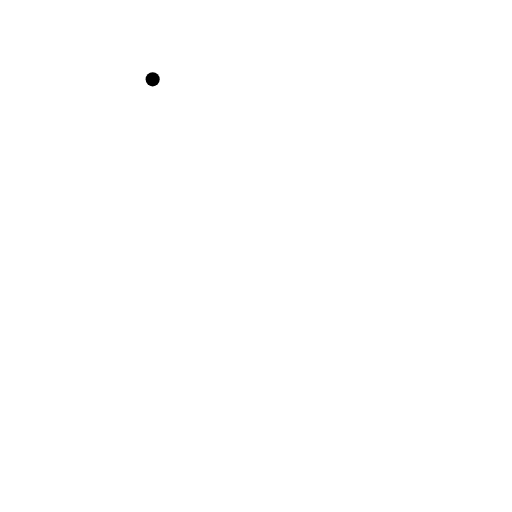
t = 0.00 s
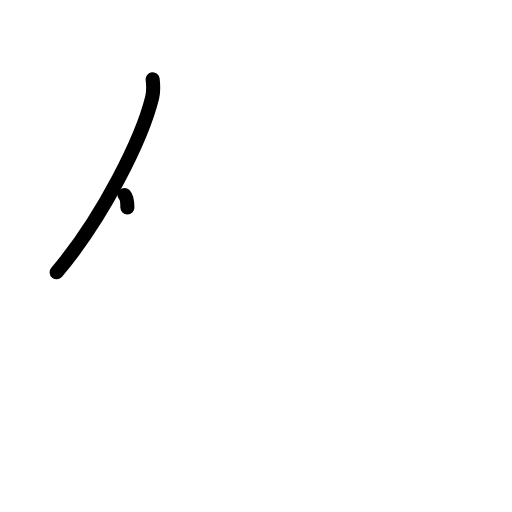
t = 1.38 s
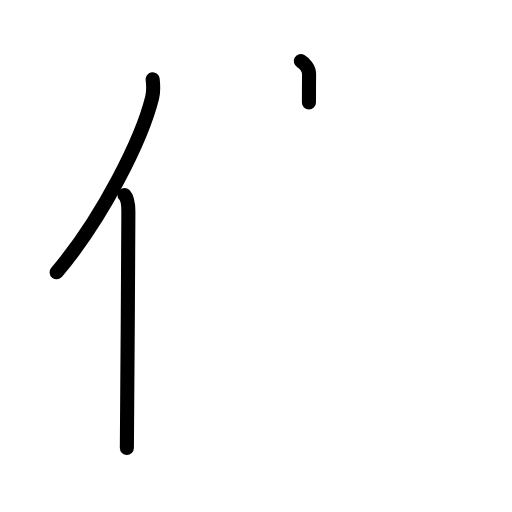
t = 2.75 s
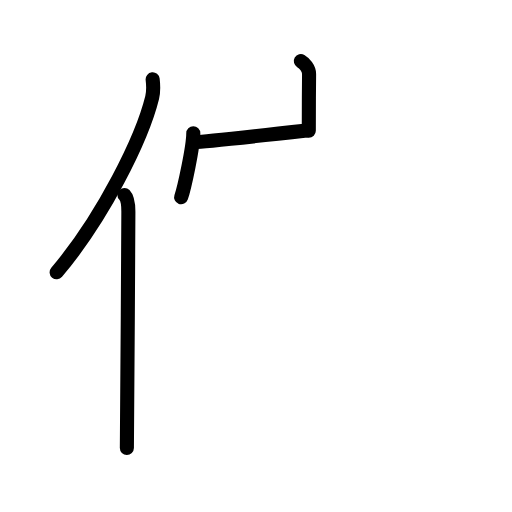
t = 4.25 s
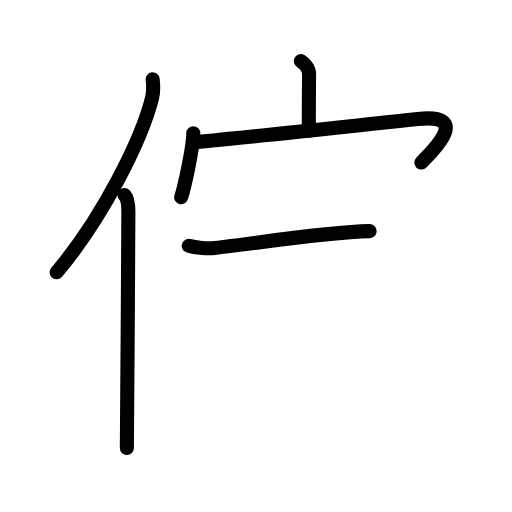
t = 5.58 s
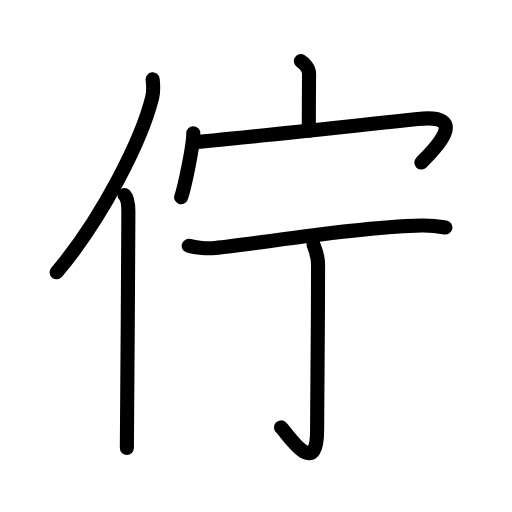
t = 7.00 s

The animated SVG that drew these frames (rendered in a browser with its animation timeline set to each time). Animation: 21 SMIL elements (animate=21); one cycle of 7.00 s.

<?xml version="1.0" encoding="UTF-8"?>
<!--
AniKanjiVG is licensed by CC-BY-SA Paul C. Sommerhoff (https://bitbucket.org/sommerhoff/anikanjivg).
AniKanjiVG uses KanjiVG which is licensed by CC-BY-SA Ulrich Apel (http://kanjivg.tagaini.net).
See also http://creativecommons.org/licenses/by-sa/3.0/
-->
<svg xmlns:kvg='http://kanjivg.tagaini.net' xmlns='http://www.w3.org/2000/svg' width='109' height='109' viewBox='0 0 109 109' style='fill:none;stroke:#000000;stroke-width:3;stroke-linecap:round;stroke-linejoin:round;' id="kvg:kanji_04f47"><g id="kvg:04f47" kvg:element="佇"><g id="kvg:04f47-g1" kvg:element="亻" kvg:variant="true" kvg:original="人" kvg:position="left" kvg:radical="general"><path id="kvg:04f47-s1" kvg:type="㇒" d="M32.5,16.89c0.13,1.12,0.22,2.52-0.11,3.89C30.25,29.45,22,46.22,12.06,57.97"><animate attributeName="d" begin="0.0s" dur="0.5s" from="M32.5,16.89C32.5,16.89,32.5,16.89,32.5,16.89" to="M32.5,16.89c0.13,1.12,0.22,2.52-0.11,3.89" />
<animate attributeName="d" begin="0.5s" dur="0.5s" from="M32.5,16.89c0.13,1.12,0.22,2.52-0.11,3.89c0,0,0,0,0,0,0" to="M32.5,16.89c0.13,1.12,0.22,2.52-0.11,3.89C30.25,29.45,22,46.22,12.06,57.97" />
</path>
<path id="kvg:04f47-s2" kvg:type="㇑" d="M26.49,41.5c0.66,0.68,0.84,2.19,0.84,3.58c0,14.46-0.32,40.58-0.32,50.29"><animate attributeName="d" begin="1.0s" dur="0.5s" from="M26.49,41.5C26.49,41.5,26.49,41.5,26.49,41.5" to="M26.49,41.5c0.66,0.68,0.84,2.19,0.84,3.58" />
<animate attributeName="d" begin="1.5s" dur="0.5s" from="M26.49,41.5c0.66,0.68,0.84,2.19,0.84,3.58c0,0,0,0,0,0,0" to="M26.49,41.5c0.66,0.68,0.84,2.19,0.84,3.58c0,14.46-0.32,40.58-0.32,50.29" />
<animate attributeName="d" begin="0s" dur="1.0s" from="M-100,-100" to="M-100,-100" />
</path>
</g>
<g id="kvg:04f47-g2" kvg:position="right"><g id="kvg:04f47-g3" kvg:element="宀" kvg:position="top"><path id="kvg:04f47-s3" kvg:type="㇑a" d="M64.04,13c0.73,0.43,1.78,1.53,1.76,2.77c-0.05,3.9-0.05,8.54-0.06,12.08"><animate attributeName="d" begin="2.0s" dur="0.5s" from="M64.04,13C64.04,13,64.04,13,64.04,13" to="M64.04,13c0.73,0.43,1.78,1.53,1.76,2.77" />
<animate attributeName="d" begin="2.5s" dur="0.5s" from="M64.04,13c0.73,0.43,1.78,1.53,1.76,2.77c0,0,0,0,0,0,0" to="M64.04,13c0.73,0.43,1.78,1.53,1.76,2.77c-0.05,3.9-0.05,8.54-0.06,12.08" />
<animate attributeName="d" begin="0s" dur="2.0s" from="M-100,-100" to="M-100,-100" />
</path>
<g id="kvg:04f47-g4" kvg:element="冖"><path id="kvg:04f47-s4" kvg:type="㇔" d="M41.15,28.38c0,2.89-1.92,11.69-2.59,13.62"><animate attributeName="d" begin="3.0s" dur="1.0s" from="M41.15,28.38C41.15,28.38,41.15,28.38,41.15,28.38" to="M41.15,28.38c0,2.89-1.92,11.69-2.59,13.62" />
<animate attributeName="d" begin="0s" dur="3.0s" from="M-100,-100" to="M-100,-100" />
</path>
<path id="kvg:04f47-s5" kvg:type="㇖b" d="M41.66,30.24c0.85,0.09,43.01-4.43,47.29-4.9C101,24,91.25,33,89.7,34.61"><animate attributeName="d" begin="4.0s" dur="0.5s" from="M41.66,30.24C41.66,30.24,41.66,30.24,41.66,30.24" to="M41.66,30.24c0.85,0.09,43.01-4.43,47.29-4.9" />
<animate attributeName="d" begin="4.5s" dur="0.5s" from="M41.66,30.24c0.85,0.09,43.01-4.43,47.29-4.9c0,0,0,0,0,0,0" to="M41.66,30.24c0.85,0.09,43.01-4.43,47.29-4.9C101,24,91.25,33,89.7,34.61" />
<animate attributeName="d" begin="0s" dur="4.0s" from="M-100,-100" to="M-100,-100" />
</path>
</g>
</g>
<g id="kvg:04f47-g5" kvg:element="丁" kvg:position="bottom"><g id="kvg:04f47-g6" kvg:element="一"><path id="kvg:04f47-s6" kvg:type="㇐" d="M40.18,52.34c1.46,0.44,4.14,0.58,5.59,0.44c9.92-1.03,30.92-4.53,43.95-4.77c2.43-0.04,3.89,0.21,5.1,0.43"><animate attributeName="d" begin="5.0s" dur="0.3333333333333333s" from="M40.18,52.34C40.18,52.34,40.18,52.34,40.18,52.34" to="M40.18,52.34c1.46,0.44,4.14,0.58,5.59,0.44" />
<animate attributeName="d" begin="5.333333333333333s" dur="0.3333333333333333s" from="M40.18,52.34c1.46,0.44,4.14,0.58,5.59,0.44c0,0,0,0,0,0,0" to="M40.18,52.34c1.46,0.44,4.14,0.58,5.59,0.44c9.92-1.03,30.92-4.53,43.95-4.77" />
<animate attributeName="d" begin="5.666666666666667s" dur="0.3333333333333333s" from="M40.18,52.34c1.46,0.44,4.14,0.58,5.59,0.44c9.92-1.03,30.92-4.53,43.95-4.77c0,0,0,0,0,0,0" to="M40.18,52.34c1.46,0.44,4.14,0.58,5.59,0.44c9.92-1.03,30.92-4.53,43.95-4.77c2.43-0.04,3.89,0.21,5.1,0.43" />
<animate attributeName="d" begin="0s" dur="5.0s" from="M-100,-100" to="M-100,-100" />
</path>
</g>
<g id="kvg:04f47-g7" kvg:element="亅"><path id="kvg:04f47-s7" kvg:type="㇚" d="M66.75,52.11c0.07,0.37,0.96,1.93,0.96,4.29c0,13.6-0.2,31.32-0.2,35.17c0,10.93-6.53,0.39-7.68-0.58"><animate attributeName="d" begin="6.0s" dur="0.3333333333333333s" from="M66.75,52.11C66.75,52.11,66.75,52.11,66.75,52.11" to="M66.75,52.11c0.07,0.37,0.96,1.93,0.96,4.29" />
<animate attributeName="d" begin="6.333333333333333s" dur="0.3333333333333333s" from="M66.75,52.11c0.07,0.37,0.96,1.93,0.96,4.29c0,0,0,0,0,0,0" to="M66.75,52.11c0.07,0.37,0.96,1.93,0.96,4.29c0,13.6-0.2,31.32-0.2,35.17" />
<animate attributeName="d" begin="6.666666666666667s" dur="0.3333333333333333s" from="M66.75,52.11c0.07,0.37,0.96,1.93,0.96,4.29c0,13.6-0.2,31.32-0.2,35.17c0,0,0,0,0,0,0" to="M66.75,52.11c0.07,0.37,0.96,1.93,0.96,4.29c0,13.6-0.2,31.32-0.2,35.17c0,10.93-6.53,0.39-7.68-0.58" />
<animate attributeName="d" begin="0s" dur="6.0s" from="M-100,-100" to="M-100,-100" />
</path>
</g>
</g>
</g>
</g>
</svg>
